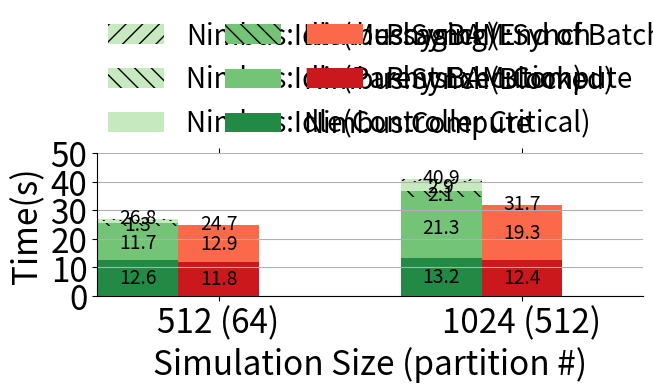

This figure's Python source:
#!/usr/bin/python
import numpy as np
import matplotlib.cm as cmx
import matplotlib.colors as colors
import matplotlib.pyplot as plt
from matplotlib import rc

# Configure matplot to understand tex grammer.
# rc('text', usetex=True)
rc('font', size=24)

N = 2
ind = np.arange(N - 1)
ind = np.append(ind, [N - 0.5])
width = 0.4



#### Data: no batching for projection ####
# Data = [
# # run time
# [
# [12.59               , 13.14             ], # avg(run)
# ],
# 
# # synch time
# [
# [11.69               , 19.89             ], # avg(block)
# [2.56 - 1.22         , 10.18 - 6.88      ], # avg(idle) - spawner_worker(idle)
# ],
# 
# # idle time
# [
# [0.68               ,  4.65              ], # controller(AC+DMQ+TI)
# [0.14                ,  1.24             ], # parent_exec
# [1.22 - 0.68 - 0.14  , 6.88 - 4.65 - 1.24]  # spawner_worker(idle) - controller(AC+DMQ+TI) - parent_exec
# ]
# 
# ]


### Data: only for 1024, batching projection size 10, and no projection bottleneck
Data = [
# run time
[
[12.59,13.18], # avg(run)
],

# synch time
[
[11.69, 21.34], # avg(block)
[ 1.34,  2.12], # avg(idle) - spawner_worker(idle)
],

# idle time
[
[ 0.68, 2.91], # controller(AC+DMQ+TI)
[ 0.14, 0.83], # parent_exec
[ 0.40, 0.48]  # spawner_worker(idle) - controller(AC+DMQ+TI) - parent_exec
]

]



RefData = [
# run time
[
[11.85, 12.42], # avg(run)
],

# synch time
[
[12.88, 19.27], # avg(block)
]

]



Legends = [
'PhysBAM:Compute',
'PhysBAM:Synch',
'Nimbus:Compute',
'Nimbus:Synch(Blocked)',
'Nimbus:Synch(End of Batch)',
'Nimbus:Idle(Controller Critical)',
'Nimbus:Idle(Parent Execution)',
'Nimbus:Idle(Messaging)',
]

n_colors = 3
color_map = cmx.ScalarMappable(
        colors.Normalize(vmin=0, vmax=n_colors+1), cmap='Greens')
Colors = [color_map.to_rgba(i) for i in range(n_colors, -1, -1)]

color_map = cmx.ScalarMappable(
        colors.Normalize(vmin=0, vmax=n_colors+1), cmap='Reds')
SubColors = [color_map.to_rgba(i) for i in range(n_colors, 0, -1)]

Hatch = ['', '\\\\', '//']





def plot_bar(bar_data, ind, bottom, color, hatch, left, add_sum):
    # add_sum = False
    if left:
        p = plt.bar(ind - width/2, bar_data, width,
                    color=color, hatch=hatch, bottom=bottom)
    else:
        p = plt.bar(ind + width/2, bar_data, width,
                    color=color, hatch=hatch, bottom=bottom)
    i = 0
    for num, rect in zip(bar_data, p):
      if (num > 0.9):
        plt.text(rect.get_x() + rect.get_width()/2.,
                 rect.get_y()+ rect.get_height()/2.,
                 '{:.1f}'.format(num),
                 ha='center', va='center',
                 fontsize='xx-small')
      if add_sum:
          plt.text(rect.get_x() + rect.get_width()/2,
                   rect.get_y()+ rect.get_height() + 0.5,
                   '{:.1f}'.format(num+bottom[i]),
                   ha='center', va='center',
                   fontsize='xx-small')
          i += 1
    for i in range(0, len(bottom)):
        bottom[i] += bar_data[i]
    return p

Parts = []
bottom = [0] * N
for i in range(0, len(RefData)):
    for j in range(0, len(RefData[i])):
      p = plot_bar(RefData[i][j], ind, bottom, SubColors[i], Hatch[j], False, (j==len(RefData[i])-1) and (i==len(RefData)-1))
      Parts.append(p[0])


bottom = [0] * N
for i in range(0, len(Data)):
    for j in range(0, len(Data[i])):
      p = plot_bar(Data[i][j], ind, bottom, Colors[i], Hatch[j], True, (j==len(Data[i])-1) and (i==len(Data)-1))
      Parts.append(p[0])







ytop = 5
ticks=['512 (64)','1024 (512)']
plt.xticks(ind+width/2., ticks)
plt.yticks(np.linspace(0,ytop*10,ytop+1))
plt.xlabel('Simulation Size (partition #)')
plt.ylabel('Time(s)')

margin = 0.2
plt.xlim(-0.2-margin,N-0.5+.6+margin)
# plt.ylim(0,35)
plt.legend(reversed(Parts), reversed(Legends),
           ncol=3, loc=3, bbox_to_anchor=(0.,1.02,1.,.102),
           borderaxespad=0., mode='expand',
           fontsize='small', frameon=False)

plt.gca().spines['top'].set_visible(False)
plt.gca().spines['right'].set_visible(False)
plt.grid(axis='y')
plt.gca().get_xaxis().set_tick_params(top='off')
plt.tight_layout(pad=0.1, rect=(0,0,1,0.8))

plt.show()
# plt.savefig('../figs/weak_scale.pdf')




